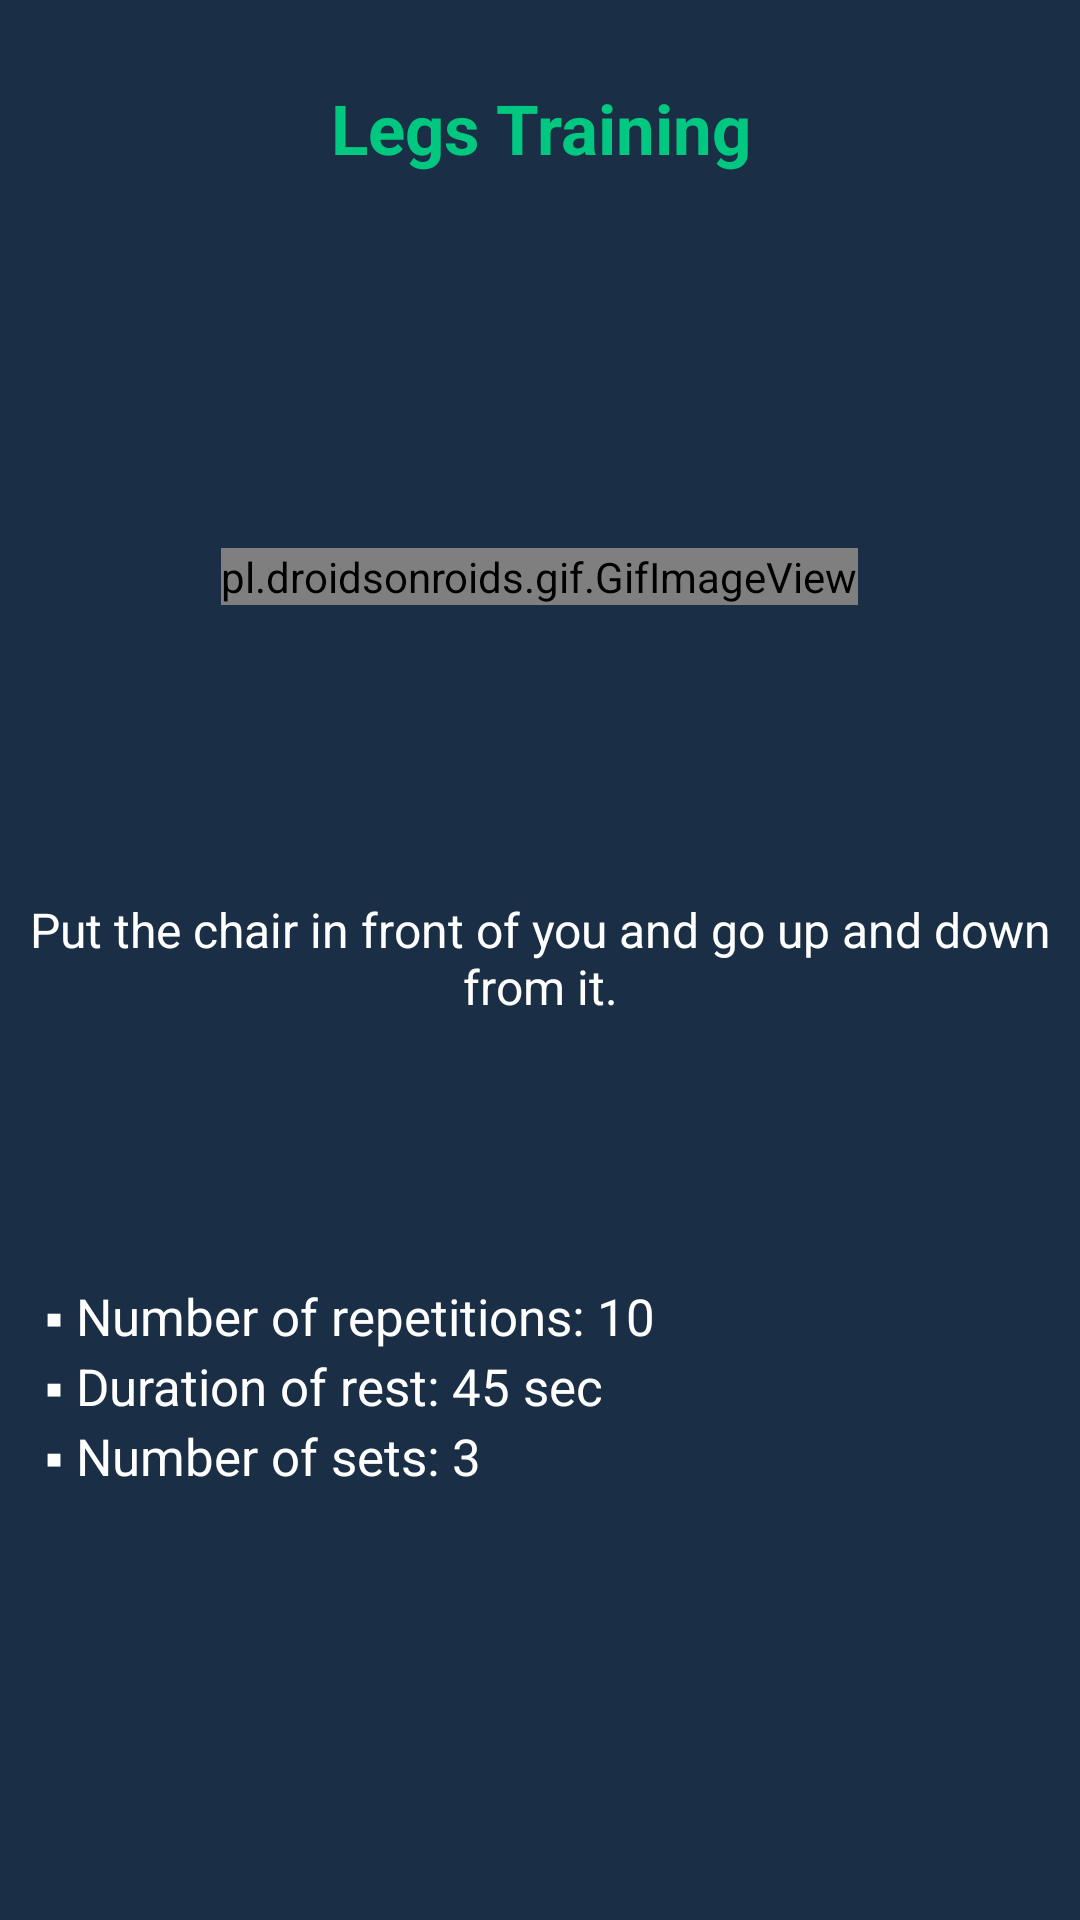

Reconstruct the res/layout file that produces this screen, plus the resources it refers to.
<!-- AndroidManifest.xml: application theme AppTheme -->
<!-- res/layout/fragment_legs.xml -->
<?xml version="1.0" encoding="utf-8"?>
<LinearLayout xmlns:android="http://schemas.android.com/apk/res/android"
    xmlns:app="http://schemas.android.com/apk/res-auto"
    xmlns:tools="http://schemas.android.com/tools"
    android:layout_width="match_parent"
    android:layout_height="match_parent"
    android:background="#1a2e46"
    android:orientation="vertical"
    android:gravity="center"
    tools:context=".FragmentTraining.Power.LegsFragment">


    <LinearLayout
        android:layout_width="match_parent"
        android:layout_height="match_parent"
        android:layout_weight="1.3"
        android:gravity="center"
        android:orientation="horizontal">

        <TextView
            android:id="@+id/textViewTitle"
            android:layout_width="wrap_content"
            android:layout_height="wrap_content"
            android:layout_weight="1"
            android:gravity="center"
            android:text="Legs Training"
            android:textColor="#00c880"
            android:textSize="23dp"
            android:textStyle="bold" />
    </LinearLayout>

    <LinearLayout
        android:layout_width="match_parent"
        android:layout_height="match_parent"
        android:layout_weight="1"
        android:gravity="center"
        android:orientation="horizontal">

        <pl.droidsonroids.gif.GifImageView
            android:layout_width="wrap_content"
            android:layout_height="wrap_content"
            android:src="@drawable/legs" />
    </LinearLayout>

    <LinearLayout
        android:layout_width="match_parent"
        android:layout_height="match_parent"
        android:layout_weight="1.2"
        android:orientation="horizontal">

        <TextView
            android:id="@+id/textViewInstructions"
            android:layout_width="wrap_content"
            android:layout_height="wrap_content"
            android:layout_weight="1"
            android:gravity="center"
            android:text="@string/leg"
            android:textColor="#ffffff"
            android:textSize="16dp" />
    </LinearLayout>

    <LinearLayout
        android:layout_width="match_parent"
        android:layout_height="match_parent"
        android:layout_weight="1"
        android:orientation="vertical">

        <LinearLayout
            android:layout_width="match_parent"
            android:layout_height="match_parent"
            android:layout_weight="1"
            android:orientation="horizontal">


            <TextView
                android:id="@+id/textView2"
                android:layout_width="match_parent"
                android:layout_height="match_parent"
                android:layout_marginStart="15dp"
                android:layout_weight="1"
                android:text="@string/duration"
                android:textColor="#ffffff"
                android:textSize="17dp" />
        </LinearLayout>

    </LinearLayout>
</LinearLayout>
<!-- resources referenced by this layout -->
<resources>
  <!-- drawable legs: gif bitmap (drawable, 440905 bytes) -->
  <string name="duration">▪ Number of repetitions: 10\n▪ Duration of rest: 45 sec\n▪ Number of sets: 3</string>
  <string name="leg">Put the chair in front of you and go up and down from it.</string>
  <style name="AppTheme" parent="Theme.AppCompat.Light.DarkActionBar">
          
          <item name="colorPrimary">#1A2E46</item>
          <item name="colorPrimaryDark">#1A2E46</item>
          <item name="colorAccent">@color/colorAccent</item>
          <item name="windowNoTitle">true</item>
          <item name="windowActionBar">false</item>
  
      </style>
  <color name="colorAccent">#1A2E46</color>
</resources>
